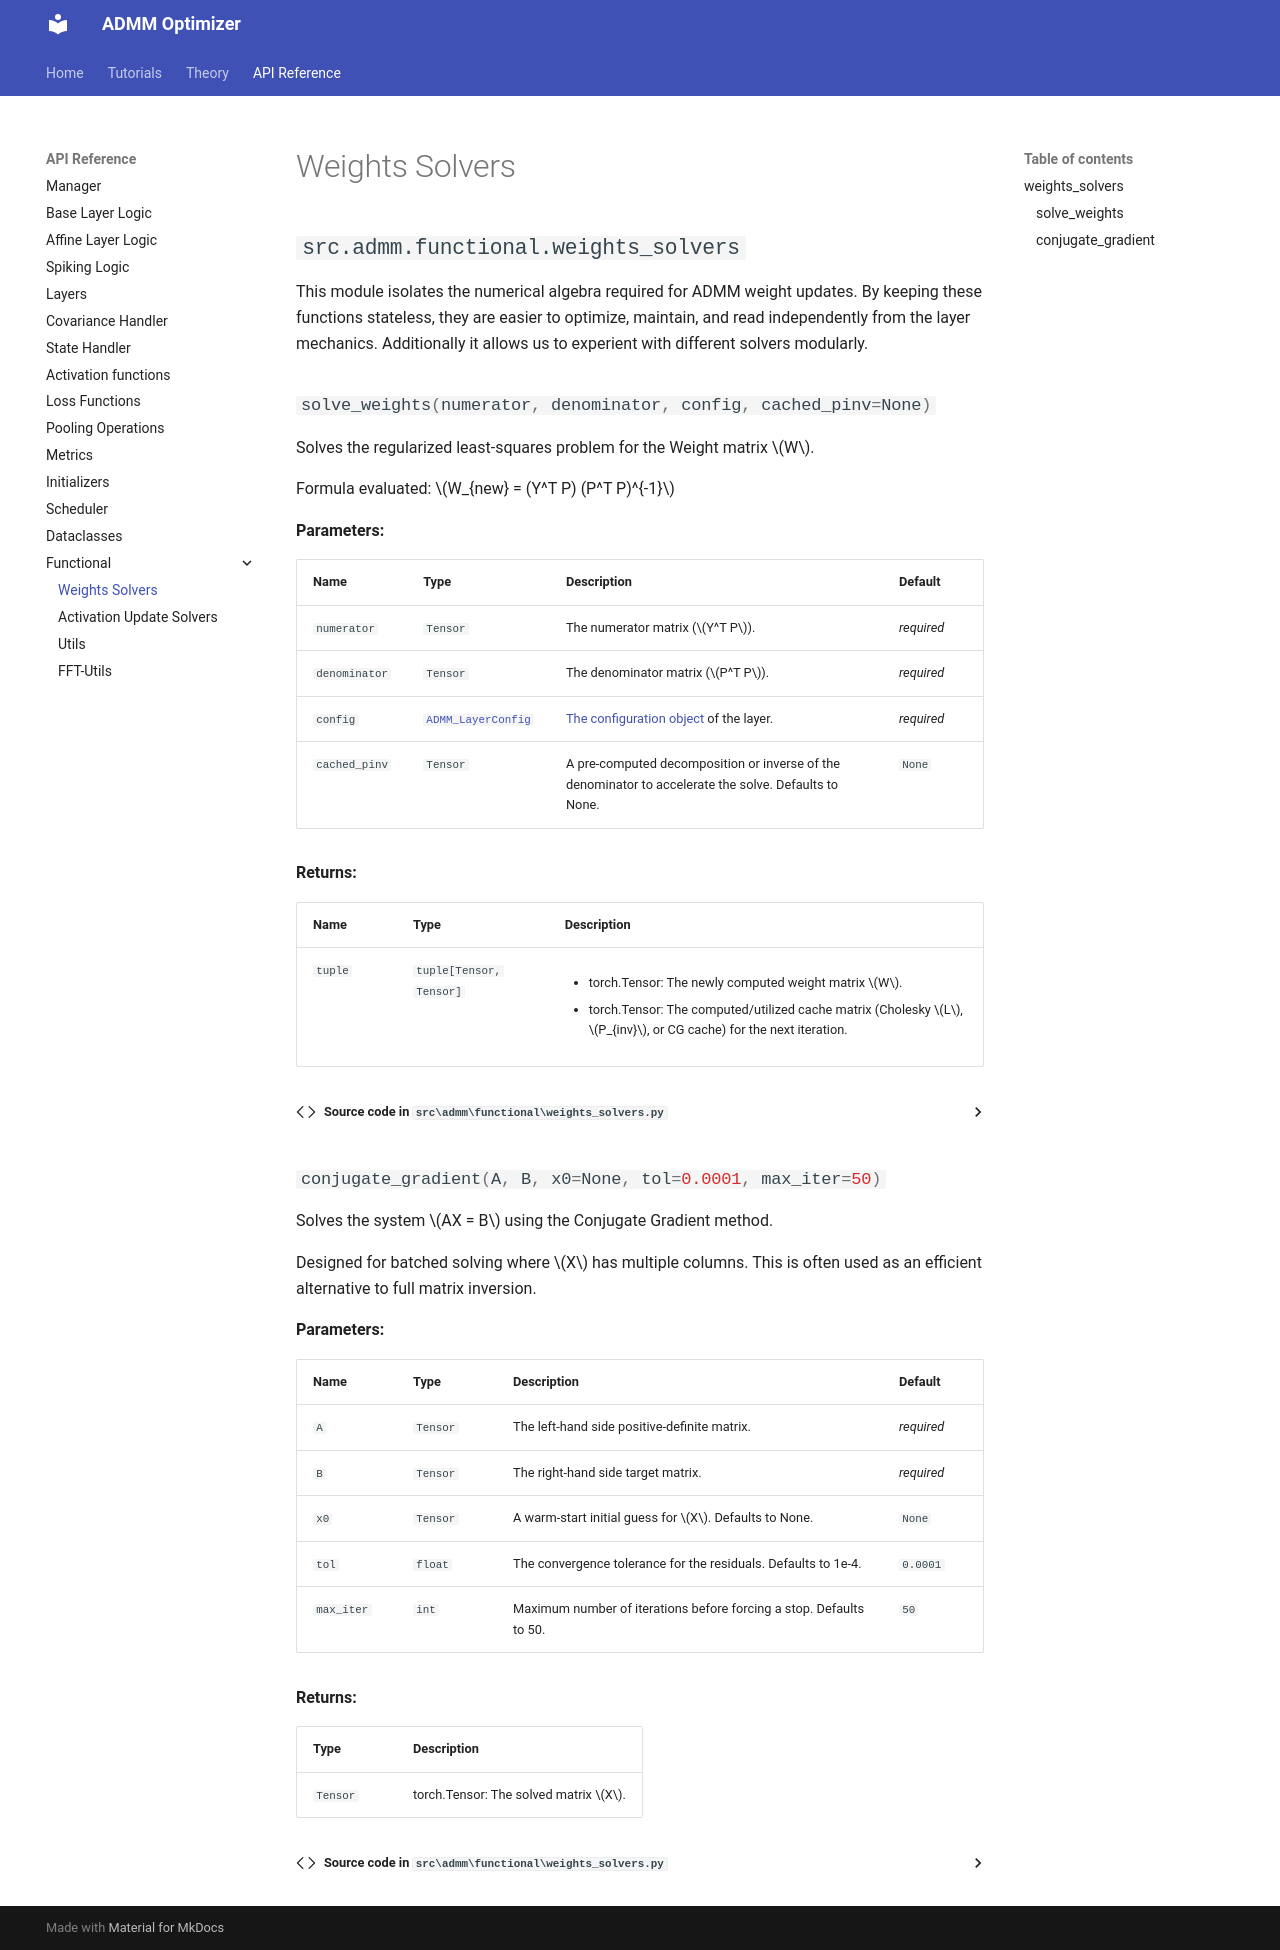

repository: josubernal/ADMM_framework · page: api/weights_solvers/index.html · generator: mkdocs

::: src.admm.functional.weights_solvers
